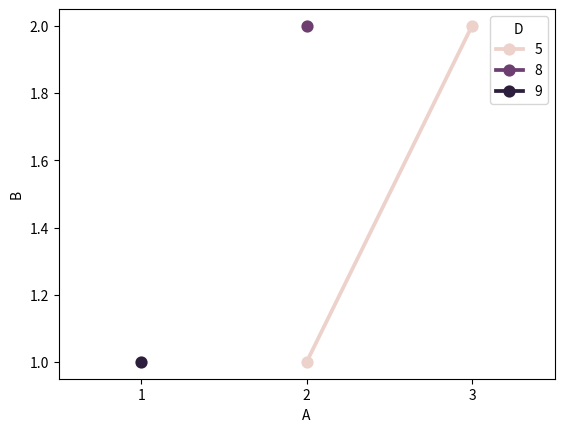

Recreate this plot in Python.
import numpy as np
import pandas as pd
import seaborn as sns
import matplotlib.pyplot as plt

# a = np.array([[1, 2], [2, 3]])
# b = np.ones((2, 3), dtype=np.int16)
# print(a)
# print(b)
#
# c = np.arange(6).reshape((2, 3))
# print(c)
# d = np.arange(6).reshape((3, 2))
# print(d)
# print(b * c)         # element multiplication(m*n  m*n)
# print(np.dot(a, b))  # matrix multiplication (m*s  s*n)
#
#
# e = np.random.random((2,4))
# print(e)
#
# f = d     #True
# f = d.copy() #deep copy
# print(f)

# s = pd.Series([1, 3, 6, np.nan, 44, 1])
# print(s)
# 0     1.0
# 1     3.0
# 2     6.0
# 3     NaN
# 4    44.0
# 5     1.0
# dtype: float64
# dates = pd.date_range('20201220', periods=6)
# # print(dates)
# # DatetimeIndex(['2020-12-20', '2020-12-21', '2020-12-22', '2020-12-23',
# #                '2020-12-24'],
# #               dtype='datetime64[ns]', freq='D')
# df = pd.DataFrame(np.random.random((6, 4)), index=dates, columns=['a', 'b', 'c', 'd'])
# print(df)
#
oldData = ([[1, 1, 2, 2], [1, 1, 3, 7],[2,1,4,5], [2, 2, 3, 8], [3, 2, 4, 5]])
newData = pd.DataFrame(oldData, columns=['A', 'B', 'C', 'D'])
print(newData)
#    A  B  C  D
# 0  1  1  2  2
# 1  1  1  3  3
# 2  2  2  3  3
# 3  3  2  4  5
print(newData.groupby(['A', 'B']).sum())
# A B
# 1 1  5  5
# 2 2  3  3
# 3 2  4  5
newGroup = pd.DataFrame(newData.groupby(['A', 'B'])['D'].sum()).reset_index()
print(newGroup)
#    A  B  D
# 0  1  1  5
# 1  2  2  3
# 2  3  2  5
sns.pointplot(x='A',y='B',hue='D',data=newGroup)
plt.show()
